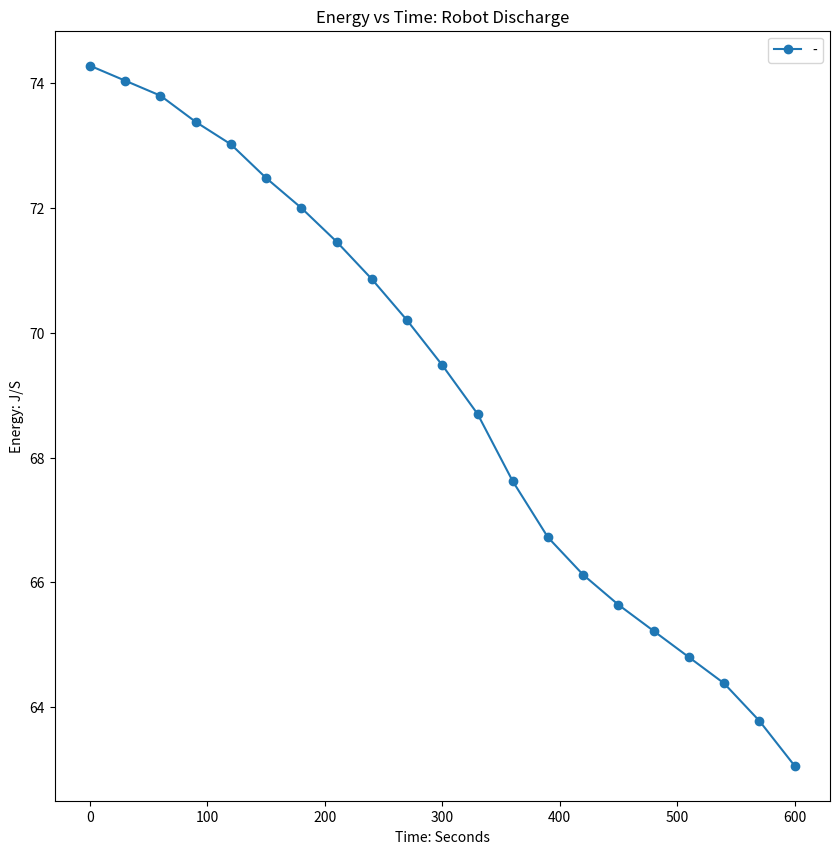

Write the Python code that produced this figure.
import numpy as np 
import matplotlib.pyplot as plt
from scipy.interpolate import interp1d # Importing the scipy interpolation for 1D function 


time = np.array([0, 30, 60, 90, 120, 150, 180, 210,240, 270, 300, 330, 360, 390, 420, 450, 480, 510, 540, 570, 600])

voltages = np.array([12.38, 12.34, 12.30, 12.23, 12.17, 12.08, 12.00, 11.91, 11.81, 11.70, 11.58, 11.45, 11.27, 11.12, 11.02, 10.94, 10.87, 10.80, 10.73, 10.63 , 10.51])

xp = []

interpolated_voltage = interp1d(voltages, time, 'linear')


# Approximate Amps
approximate_amps = 6



def voltage_to_power(data):
    power = []
    for voltage_value in data:
        values = voltage_value * approximate_amps # P = V X I
        power.append(values) # Appending the values to the power array 
    return power

power = voltage_to_power(voltages) 

def average_power(power):
    sum = 0
    average_wattage = 0
    for power_values in power:
        sum += power_values
        average_wattage = sum/len(power)
    return average_wattage




total_energy = np.trapz(time, power) # Integrating power vs time to get total Energy 

average_watts = average_power(power)

print(average_watts)
plt.figure(figsize=(10,10))
plt.plot(time, power, marker = 'o')
plt.xlabel("Time: Seconds")
plt.ylabel("Energy: J/S")
plt.title("Energy vs Time: Robot Discharge")
plt.legend(f"{total_energy}")
plt.show()